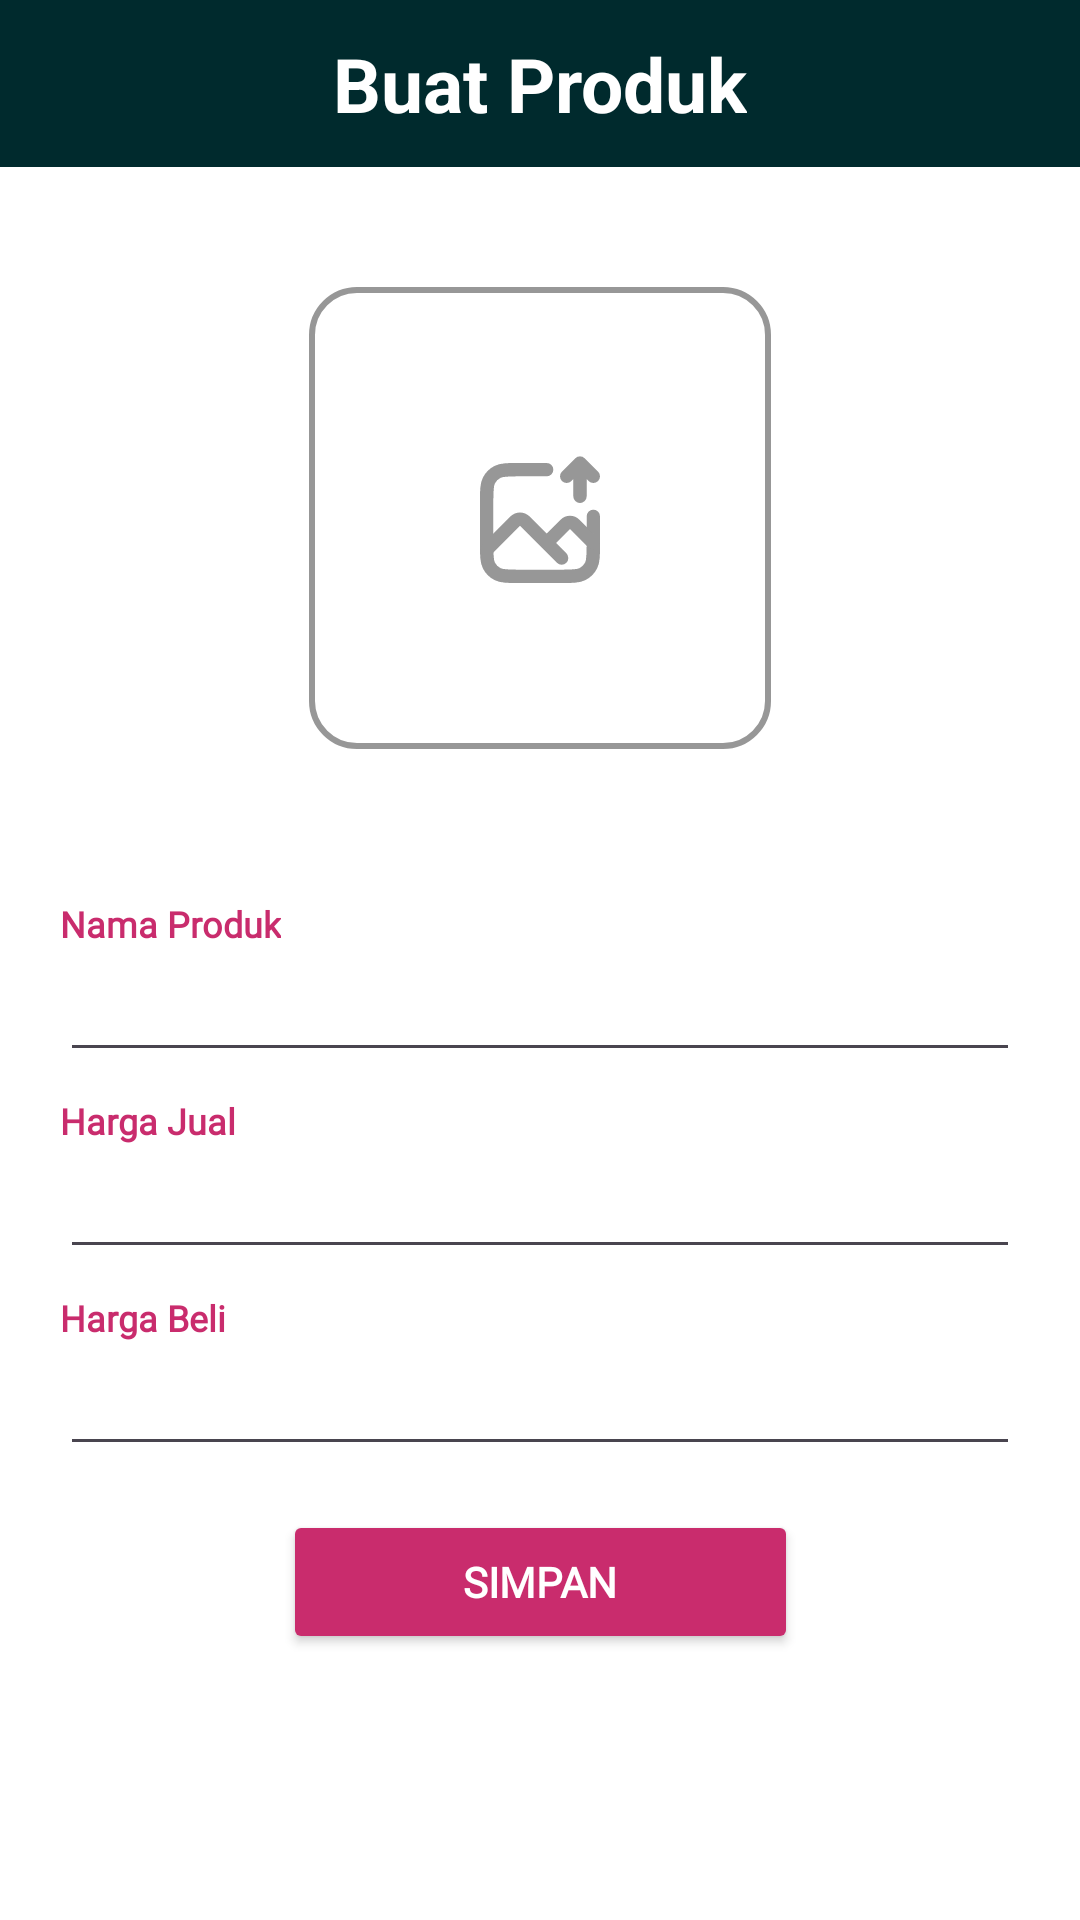

Layout XML and referenced resources for this Android screen:
<!-- AndroidManifest.xml: application theme Theme.CuanBetaVersion -->
<!-- res/layout/activity_create_product.xml -->
<?xml version="1.0" encoding="utf-8"?>
<androidx.constraintlayout.widget.ConstraintLayout xmlns:android="http://schemas.android.com/apk/res/android"
    xmlns:app="http://schemas.android.com/apk/res-auto"
    xmlns:tools="http://schemas.android.com/tools"
    android:layout_width="match_parent"
    android:layout_height="match_parent"
    android:fitsSystemWindows="true"
    android:background="@color/color3"
    tools:context=".CreateProductActivity">

    <androidx.constraintlayout.widget.ConstraintLayout
        android:id="@+id/constraintLayout2"
        android:layout_width="match_parent"
        android:layout_height="wrap_content"
        android:background="@color/color3"
        android:paddingVertical="4dp"
        app:layout_constraintEnd_toEndOf="parent"
        app:layout_constraintStart_toStartOf="parent"
        app:layout_constraintTop_toTopOf="parent">

        <ImageButton
            android:id="@+id/btnBack"
            android:layout_width="wrap_content"
            android:layout_height="wrap_content"
            android:layout_marginStart="10dp"
            android:background="@color/color3"
            android:src="@drawable/ic_back_arrow_24"
            android:contentDescription="back button"
            app:layout_constraintBottom_toBottomOf="parent"
            app:layout_constraintStart_toStartOf="parent"
            app:layout_constraintTop_toTopOf="parent" />

        <TextView
            android:id="@+id/textView"
            android:layout_width="wrap_content"
            android:layout_height="wrap_content"
            android:paddingVertical="7dp"
            android:text="Buat Produk"
            android:textColor="@color/white"
            android:textSize="25sp"
            android:textStyle="bold"
            app:layout_constraintBottom_toBottomOf="parent"
            app:layout_constraintEnd_toEndOf="parent"
            app:layout_constraintStart_toStartOf="parent"
            app:layout_constraintTop_toTopOf="parent" />

    </androidx.constraintlayout.widget.ConstraintLayout>

    <androidx.constraintlayout.widget.ConstraintLayout
        android:layout_width="match_parent"
        android:layout_height="wrap_content"
        android:background="@color/white"
        app:layout_constraintTop_toBottomOf="@+id/constraintLayout2">

        <LinearLayout
            android:id="@+id/btnAddImgGroup"
            android:layout_width="wrap_content"
            android:layout_height="wrap_content"
            android:layout_marginTop="40dp"
            android:background="@drawable/rounded_corner"
            android:gravity="center"
            android:orientation="vertical"
            android:padding="2dp"
            app:layout_constraintEnd_toEndOf="parent"
            app:layout_constraintStart_toStartOf="parent"
            app:layout_constraintTop_toTopOf="parent">

            <com.google.android.material.imageview.ShapeableImageView
                android:id="@+id/btnAddImg"
                android:layout_width="150dp"
                android:layout_height="150dp"
                android:background="@android:color/transparent"
                android:contentDescription="upload image"
                android:scaleType="centerInside"
                app:shapeAppearanceOverlay="@style/RoundedCorners"
                app:srcCompat="@drawable/upload_image" />
        </LinearLayout>

        <LinearLayout
            android:id="@+id/linearLayout2"
            android:layout_width="wrap_content"
            android:layout_height="wrap_content"
            android:layout_marginTop="50dp"
            android:gravity="start"
            android:orientation="vertical"
            app:layout_constraintEnd_toEndOf="parent"
            app:layout_constraintStart_toStartOf="parent"
            app:layout_constraintTop_toBottomOf="@+id/btnAddImgGroup">


            <TextView
                android:id="@+id/labelForm1"
                android:layout_width="wrap_content"
                android:layout_height="wrap_content"
                android:clickable="false"
                android:fontFamily="@font/inter_regular"
                android:text="Nama Produk"
                android:textColor="@color/color4"
                android:textSize="12sp"
                android:textStyle="bold" />

            <EditText
                android:id="@+id/form1"
                android:layout_width="320dp"
                android:layout_height="wrap_content"
                android:textColor="@color/black" />
        </LinearLayout>

        <LinearLayout
            android:id="@id/linearLayout3"
            android:layout_width="wrap_content"
            android:layout_height="wrap_content"
            android:layout_marginTop="8dp"
            android:gravity="start"
            android:orientation="vertical"
            app:layout_constraintEnd_toEndOf="parent"
            app:layout_constraintStart_toStartOf="parent"
            app:layout_constraintTop_toBottomOf="@+id/linearLayout2">

            <TextView
                android:id="@+id/labelForm2"
                android:layout_width="wrap_content"
                android:layout_height="wrap_content"
                android:clickable="false"
                android:fontFamily="@font/inter_regular"
                android:text="Harga Jual"
                android:textColor="@color/color4"
                android:textSize="12sp"
                android:textStyle="bold" />

            <EditText
                android:id="@+id/form2"
                android:layout_width="320dp"
                android:layout_height="wrap_content"
                android:inputType="numberDecimal"
                android:textColor="@color/black" />

        </LinearLayout>

        <LinearLayout
            android:id="@+id/linearLayout4"
            android:layout_width="wrap_content"
            android:layout_height="wrap_content"
            android:layout_marginTop="8dp"
            android:gravity="start"
            android:orientation="vertical"
            app:layout_constraintEnd_toEndOf="parent"
            app:layout_constraintStart_toStartOf="parent"
            app:layout_constraintTop_toBottomOf="@+id/linearLayout3">

            <TextView
                android:id="@+id/labelForm3"
                android:layout_width="wrap_content"
                android:layout_height="wrap_content"
                android:clickable="false"
                android:fontFamily="@font/inter_regular"
                android:text="Harga Beli"
                android:textColor="@color/color4"
                android:textSize="12sp"
                android:textStyle="bold" />

            <EditText
                android:id="@+id/form3"
                android:layout_width="320dp"
                android:layout_height="wrap_content"
                android:inputType="numberDecimal"
                android:textColor="@color/black" />

        </LinearLayout>

        <Button
            android:id="@+id/button"
            android:layout_width="wrap_content"
            android:layout_height="wrap_content"
            android:layout_marginTop="70dp"
            android:layout_marginBottom="200dp"
            android:backgroundTint="@color/color4"
            android:fontFamily="@font/inter_regular"
            android:paddingHorizontal="60dp"
            android:text="Simpan"
            android:textColor="@color/white"
            android:textSize="14sp"
            android:textStyle="bold"
            app:layout_constraintBottom_toBottomOf="parent"
            app:layout_constraintEnd_toEndOf="parent"
            app:layout_constraintStart_toStartOf="parent"
            app:layout_constraintTop_toBottomOf="@+id/linearLayout4" />

    </androidx.constraintlayout.widget.ConstraintLayout>

</androidx.constraintlayout.widget.ConstraintLayout>
<!-- resources referenced by this layout -->
<resources>
  <color name="black">#FF000000</color>
  <color name="color3">#002A2D</color>
  <color name="color4">#C92C6D</color>
  <color name="white">#FFFFFFFF</color>
  <!-- drawable rounded_corner (drawable) -->
  <?xml version="1.0" encoding="utf-8"?>
  <shape xmlns:android="http://schemas.android.com/apk/res/android">
      <corners android:radius="15dp" />
      <stroke
          android:width="2dp"
          android:color="#979797"
          />
  
  </shape>
  <!-- drawable upload_image (drawable) -->
  <vector xmlns:android="http://schemas.android.com/apk/res/android"
      android:width="40dp"
      android:height="43dp"
      android:viewportWidth="40"
      android:viewportHeight="43">
    <path
        android:pathData="M22.222,5.222H12.889C9.155,5.222 7.288,5.222 5.862,5.949C4.608,6.588 3.588,7.608 2.949,8.862C2.222,10.288 2.222,12.155 2.222,15.889V30.111C2.222,33.845 2.222,35.712 2.949,37.138C3.588,38.392 4.608,39.412 5.862,40.051C7.288,40.778 9.155,40.778 12.889,40.778H27.111C30.845,40.778 32.712,40.778 34.138,40.051C35.392,39.412 36.412,38.392 37.051,37.138C37.778,35.712 37.778,33.845 37.778,30.111V20.778"
        android:strokeLineJoin="round"
        android:strokeWidth="4.44444"
        android:fillColor="#00000000"
        android:strokeColor="#979797"
        android:strokeLineCap="round"/>
    <path
        android:pathData="M2.222,31.889L11.762,22.349C12.63,21.481 14.037,21.481 14.905,22.349L22.222,29.667M22.222,29.667L28.429,23.46C29.296,22.593 30.704,22.593 31.571,23.46L37.778,29.667M22.222,29.667L27.222,34.667"
        android:strokeLineJoin="round"
        android:strokeWidth="4.44444"
        android:fillColor="#00000000"
        android:strokeColor="#979797"
        android:strokeLineCap="round"/>
    <path
        android:pathData="M33.333,14.111V3M33.333,3L28.889,7.444M33.333,3L37.778,7.444"
        android:strokeLineJoin="round"
        android:strokeWidth="4.44444"
        android:fillColor="#00000000"
        android:strokeColor="#979797"
        android:strokeLineCap="round"/>
  </vector>
  <style name="RoundedCorners">
          <item name="cornerFamily">rounded</item>
          <item name="cornerSize">15dp</item>
      </style>
  <style name="Theme.CuanBetaVersion" parent="Base.Theme.CuanBetaVersion" />
  <style name="Base.Theme.CuanBetaVersion" parent="Theme.Material3.DayNight.NoActionBar">
          
          
      </style>
</resources>
